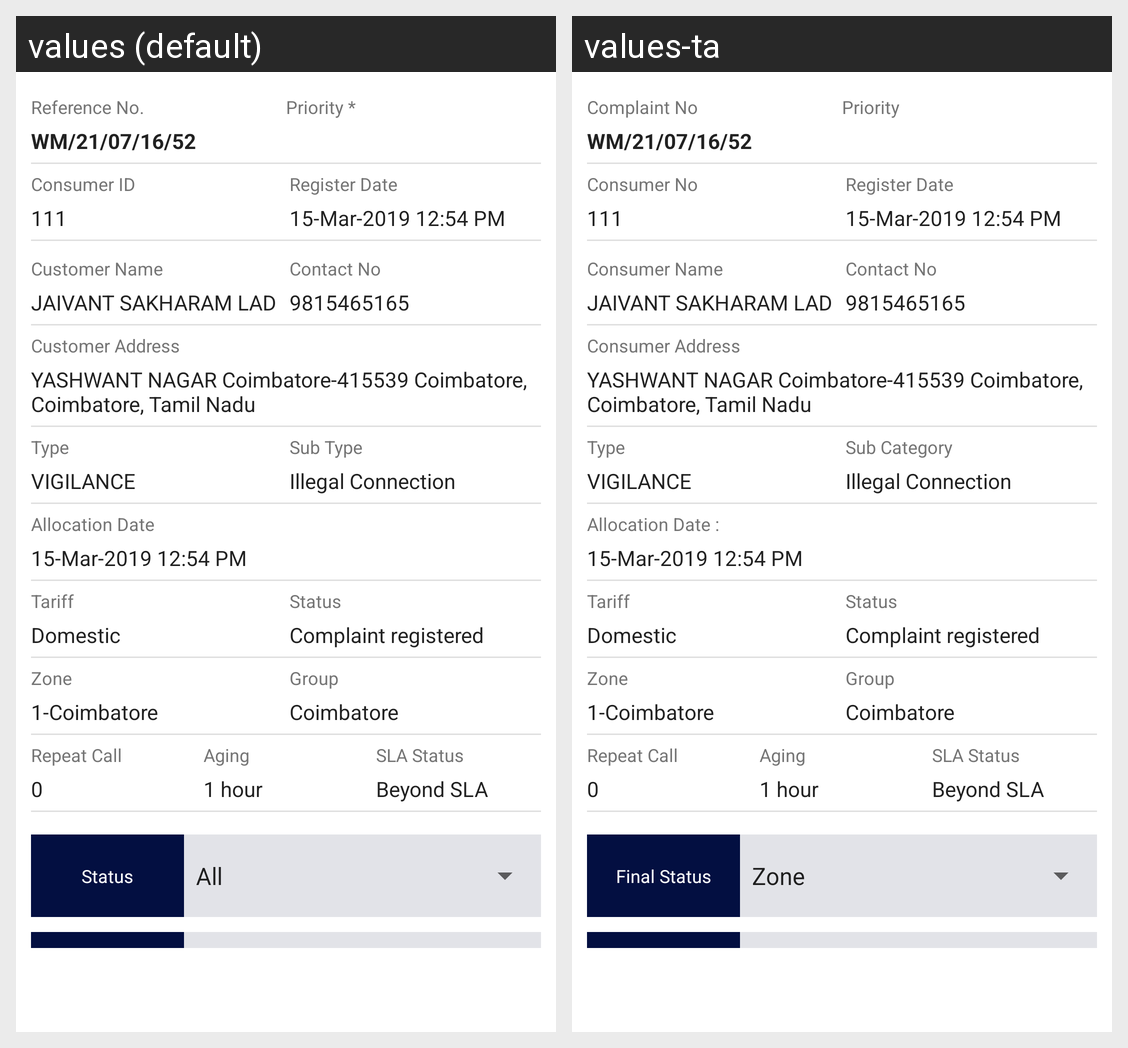

Strings drawn on this Android screen and how each of the app's shown locales translates them:
Android screen res/layout/activity_work_completion_detailed.xml rendered under 2 locales, left to right: values (default), values-ta. Device: Nexus 5 (rendered at 1080×1920; each locale shown at half size, 540×960, under a caption strip naming it); theme AppTheme.
Strings drawn on this screen, with the default value and each locale's value (text and hints the layout hard-codes, and strings that could not be matched under every locale, appear in the picture but are not listed):

complaint_no_
  values: Reference No.
  values-ta: Complaint No

wm_21_07_16_52
  values: WM/21/07/16/52
  values-ta: WM/21/07/16/52

priority
  values: Priority *
  values-ta: Priority

consumer_no
  values: Consumer ID
  values-ta: Consumer No

register_date
  values: Register Date
  values-ta: Register Date  [not translated; the default value is used]

_111
  values: 111
  values-ta: 111

_15_mar_2019_12_54_pm
  values: 15-Mar-2019 12:54 PM
  values-ta: 15-Mar-2019 12:54 PM

consumer_name
  values: Customer Name
  values-ta: Consumer Name

contact_no
  values: Contact No
  values-ta: Contact No

jaivant_sakharam_lad
  values: JAIVANT SAKHARAM LAD
  values-ta: JAIVANT SAKHARAM LAD

_9815465165
  values: 9815465165
  values-ta: 9815465165

consumer_address
  values: Customer Address
  values-ta: Consumer Address

yashwant_nagar
  values: YASHWANT NAGAR Coimbatore-415539 Coimbatore, Coimbatore, Tamil Nadu
  values-ta: YASHWANT NAGAR Coimbatore-415539 Coimbatore, Coimbatore, Tamil Nadu

type
  values: Type
  values-ta: Type  [not translated; the default value is used]

complaint_sub_type
  values: Sub Type
  values-ta: Sub Category

vigilance
  values: VIGILANCE
  values-ta: VIGILANCE

illegal_connection
  values: Illegal Connection
  values-ta: Illegal Connection

allocation_date
  values: Allocation Date
  values-ta: Allocation Date :

tariff
  values: Tariff
  values-ta: Tariff

status
  values: Status
  values-ta: Status

domestic
  values: Domestic
  values-ta: Domestic

complaint_registered
  values: Complaint registered
  values-ta: Complaint registered

zone
  values: Zone
  values-ta: Zone

group
  values: Group
  values-ta: Group

_1_coimbatore
  values: 1-Coimbatore
  values-ta: 1-Coimbatore

coimbatore
  values: Coimbatore
  values-ta: Coimbatore

repeat_call
  values: Repeat Call
  values-ta: Repeat Call

aging
  values: Aging
  values-ta: Aging

sla_status
  values: SLA Status
  values-ta: SLA Status

final_status
  values: Status
  values-ta: Final Status
